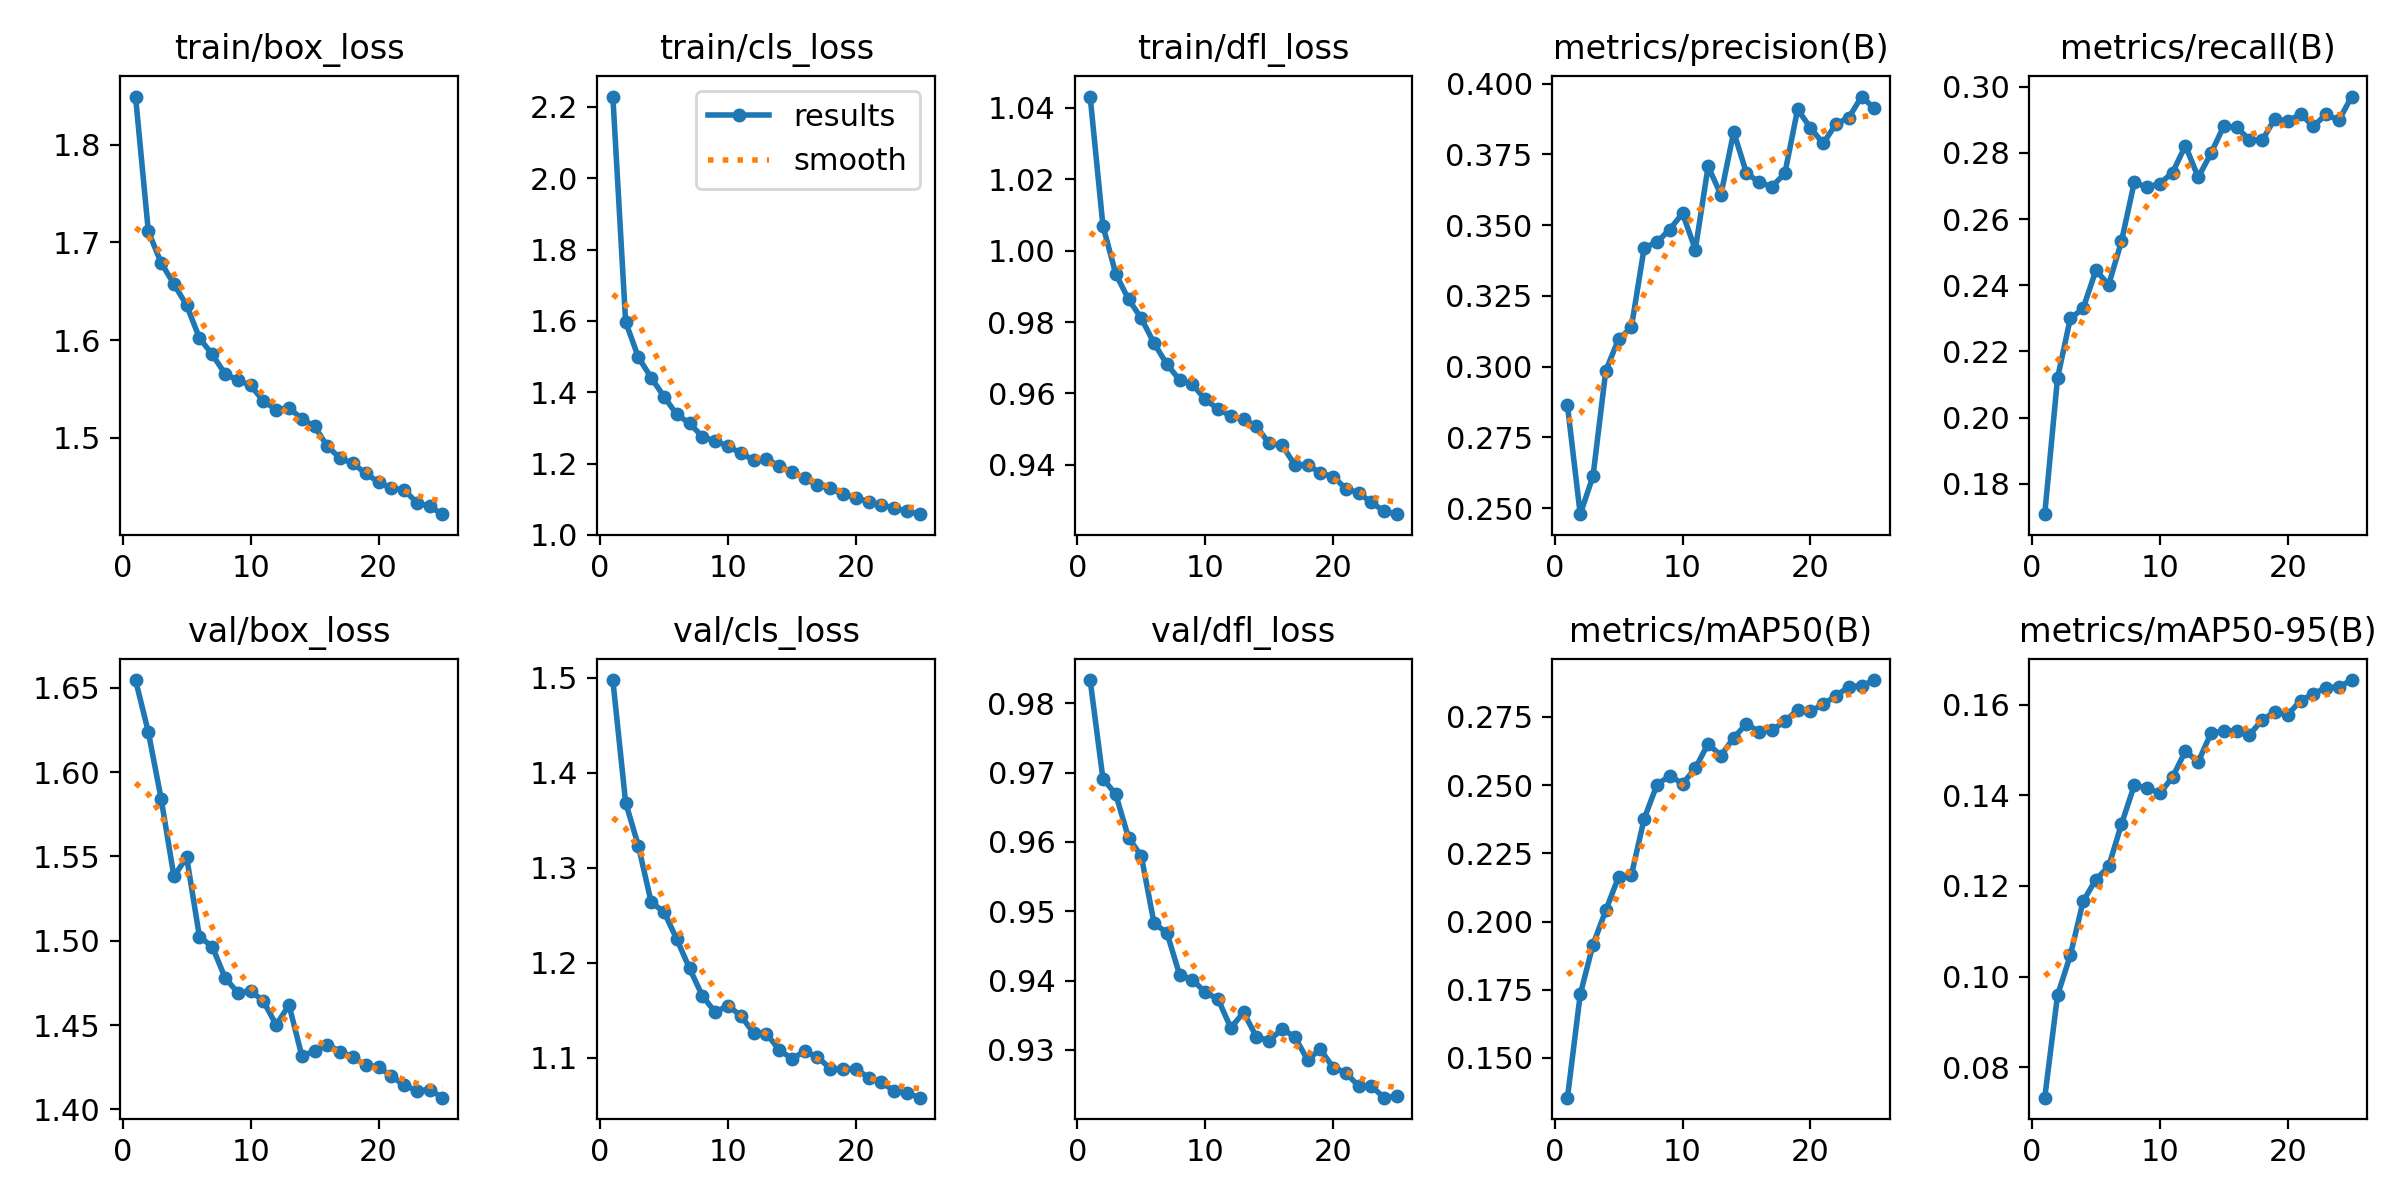

The table this chart was drawn from, first rows:
epoch, train/box_loss, train/cls_loss, train/dfl_loss, metrics/precision(B), metrics/recall(B), metrics/mAP50(B), metrics/mAP50-95(B), val/box_loss, val/cls_loss, val/dfl_loss, lr/pg0, lr/pg1, lr/pg2
1, 1.849, 2.229, 1.043, 0.2863, 0.1708, 0.1354, 0.07328, 1.655, 1.497, 0.9833, 0.0002379, 0.0002379, 0.0002379
2, 1.711, 1.597, 1.007, 0.2478, 0.2119, 0.1733, 0.09588, 1.624, 1.369, 0.9691, 0.000457, 0.000457, 0.000457
3, 1.679, 1.498, 0.9936, 0.2612, 0.23, 0.1915, 0.1047, 1.584, 1.323, 0.9669, 0.0006573, 0.0006573, 0.0006573
4, 1.657, 1.441, 0.9864, 0.2986, 0.233, 0.2041, 0.1166, 1.538, 1.264, 0.9606, 0.0006292, 0.0006292, 0.0006292
5, 1.635, 1.388, 0.9811, 0.3097, 0.2445, 0.2164, 0.1214, 1.549, 1.253, 0.958, 0.0006292, 0.0006292, 0.0006292
6, 1.602, 1.338, 0.974, 0.3138, 0.2402, 0.217, 0.1243, 1.502, 1.225, 0.9482, 0.0006009, 0.0006009, 0.0006009
7, 1.585, 1.313, 0.9682, 0.342, 0.2533, 0.2377, 0.1336, 1.497, 1.194, 0.9469, 0.0005726, 0.0005726, 0.0005726
8, 1.565, 1.275, 0.9638, 0.344, 0.2711, 0.2501, 0.1422, 1.478, 1.165, 0.9408, 0.0005443, 0.0005443, 0.0005443
9, 1.559, 1.263, 0.9626, 0.3484, 0.2697, 0.2535, 0.1417, 1.469, 1.148, 0.9401, 0.0005161, 0.0005161, 0.0005161
10, 1.554, 1.249, 0.9583, 0.3542, 0.2707, 0.2505, 0.1404, 1.47, 1.155, 0.9383, 0.0004878, 0.0004878, 0.0004878
11, 1.538, 1.229, 0.9557, 0.3413, 0.2741, 0.2562, 0.144, 1.464, 1.144, 0.9373, 0.0004595, 0.0004595, 0.0004595
12, 1.529, 1.21, 0.9536, 0.3707, 0.2822, 0.2652, 0.1498, 1.45, 1.126, 0.9332, 0.0004313, 0.0004313, 0.0004313
13, 1.531, 1.212, 0.9528, 0.3607, 0.2726, 0.2608, 0.1473, 1.462, 1.125, 0.9354, 0.000403, 0.000403, 0.000403
14, 1.519, 1.193, 0.9507, 0.3829, 0.2799, 0.2674, 0.1537, 1.432, 1.108, 0.9319, 0.0003747, 0.0003747, 0.0003747
15, 1.512, 1.176, 0.946, 0.3684, 0.2881, 0.2724, 0.1542, 1.435, 1.099, 0.9313, 0.0003464, 0.0003464, 0.0003464
16, 1.491, 1.16, 0.9455, 0.365, 0.2877, 0.2696, 0.1542, 1.438, 1.107, 0.933, 0.0003182, 0.0003182, 0.0003182
17, 1.479, 1.139, 0.94, 0.3636, 0.2841, 0.2701, 0.1533, 1.434, 1.101, 0.9319, 0.0002899, 0.0002899, 0.0002899
18, 1.474, 1.13, 0.9399, 0.3682, 0.2838, 0.2734, 0.1567, 1.431, 1.089, 0.9285, 0.0002616, 0.0002616, 0.0002616
19, 1.464, 1.113, 0.9378, 0.3909, 0.2904, 0.2777, 0.1584, 1.426, 1.088, 0.9301, 0.0002333, 0.0002333, 0.0002333
20, 1.455, 1.104, 0.9367, 0.3843, 0.2895, 0.277, 0.1578, 1.425, 1.089, 0.9274, 0.0002051, 0.0002051, 0.0002051
21, 1.448, 1.093, 0.9333, 0.3788, 0.2918, 0.2797, 0.1609, 1.42, 1.079, 0.9267, 0.0001768, 0.0001768, 0.0001768
22, 1.446, 1.085, 0.9321, 0.3857, 0.288, 0.2827, 0.1624, 1.414, 1.074, 0.9247, 0.0001485, 0.0001485, 0.0001485
23, 1.434, 1.075, 0.9294, 0.3879, 0.2917, 0.2862, 0.1638, 1.411, 1.065, 0.9247, 0.0001202, 0.0001202, 0.0001202
24, 1.43, 1.066, 0.927, 0.3954, 0.2898, 0.2864, 0.1639, 1.412, 1.063, 0.9231, 9.1963e-05, 9.1963e-05, 9.1963e-05
25, 1.422, 1.058, 0.9262, 0.3912, 0.297, 0.2885, 0.1654, 1.407, 1.058, 0.9233, 6.3689e-05, 6.3689e-05, 6.3689e-05
